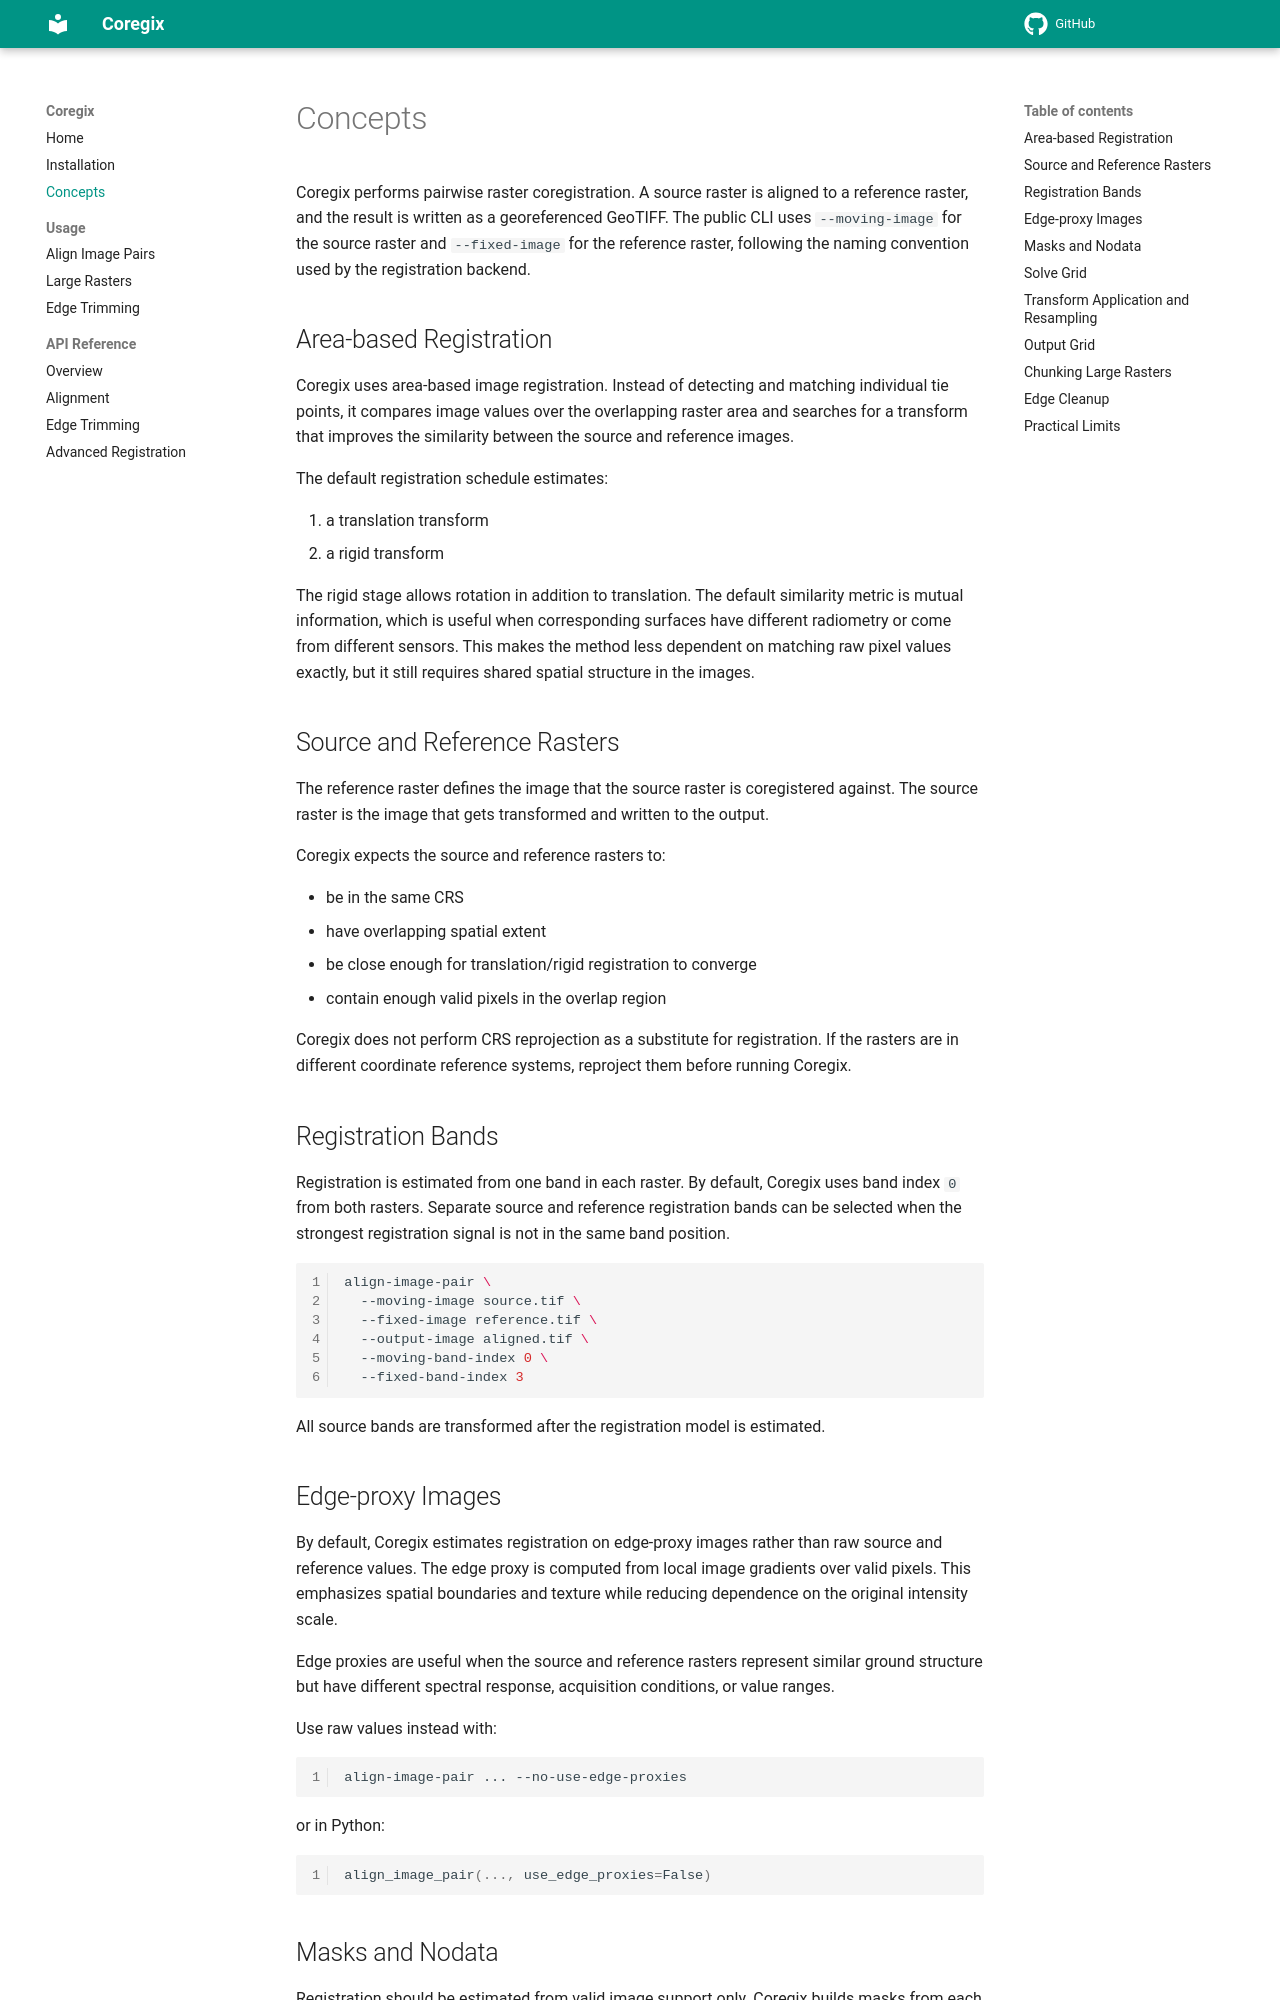

repository: iosefa/coregix · page: concepts/index.html · generator: mkdocs

# Concepts

Coregix performs pairwise raster coregistration. A source raster is aligned to a reference raster, and the result is written as a georeferenced GeoTIFF. The public CLI uses `--moving-image` for the source raster and `--fixed-image` for the reference raster, following the naming convention used by the registration backend.

## Area-based Registration

Coregix uses area-based image registration. Instead of detecting and matching individual tie points, it compares image values over the overlapping raster area and searches for a transform that improves the similarity between the source and reference images.

The default registration schedule estimates:

1. a translation transform
2. a rigid transform

The rigid stage allows rotation in addition to translation. The default similarity metric is mutual information, which is useful when corresponding surfaces have different radiometry or come from different sensors. This makes the method less dependent on matching raw pixel values exactly, but it still requires shared spatial structure in the images.

## Source and Reference Rasters

The reference raster defines the image that the source raster is coregistered against. The source raster is the image that gets transformed and written to the output.

Coregix expects the source and reference rasters to:

- be in the same CRS
- have overlapping spatial extent
- be close enough for translation/rigid registration to converge
- contain enough valid pixels in the overlap region

Coregix does not perform CRS reprojection as a substitute for registration. If the rasters are in different coordinate reference systems, reproject them before running Coregix.

## Registration Bands

Registration is estimated from one band in each raster. By default, Coregix uses band index `0` from both rasters. Separate source and reference registration bands can be selected when the strongest registration signal is not in the same band position.

```bash
align-image-pair \
  --moving-image source.tif \
  --fixed-image reference.tif \
  --output-image aligned.tif \
  --moving-band-index 0 \
  --fixed-band-index 3
```

All source bands are transformed after the registration model is estimated.

## Edge-proxy Images

By default, Coregix estimates registration on edge-proxy images rather than raw source and reference values. The edge proxy is computed from local image gradients over valid pixels. This emphasizes spatial boundaries and texture while reducing dependence on the original intensity scale.

Edge proxies are useful when the source and reference rasters represent similar ground structure but have different spectral response, acquisition conditions, or value ranges.

Use raw values instead with:

```bash
align-image-pair ... --no-use-edge-proxies
```

or in Python:

```python
align_image_pair(..., use_edge_proxies=False)
```
